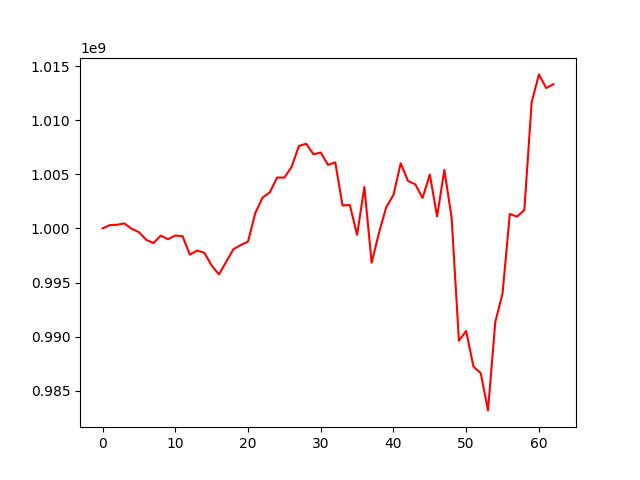

Source data for this figure (header and first rows):
, 0
0, 1000000000
1, 1000305703
2, 1000338228
3, 1000463055
4, 999969960
5, 999657678
6, 998949547
7, 998645362
8, 999331483
9, 999007022
10, 999344185
11, 999287360
12, 997577957
13, 997955390
14, 997749170
15, 996578134
16, 995751622
17, 996911880
18, 998081135
19, 998461424
20, 998782643
21, 1001410503
22, 1002846171
23, 1003333390
24, 1004699666
25, 1004696604
26, 1005688260
27, 1007617409
28, 1007818637
29, 1006850078
30, 1007007206
31, 1005866286
32, 1006100290
33, 1002115948
34, 1002166222
35, 999404182
36, 1003833211
37, 996833480
38, 999561737
39, 1001944516
40, 1003097524
41, 1006017335
42, 1004385938
43, 1004072806
44, 1002809590
45, 1004976018
46, 1001109839
47, 1005404836
48, 1000973126
49, 989625604
50, 990524420
51, 987235067
52, 986639160
53, 983190009
54, 991352000
55, 993984242
56, 1001332380
57, 1001090885
58, 1001701935
59, 1011638924
... 3 more rows
